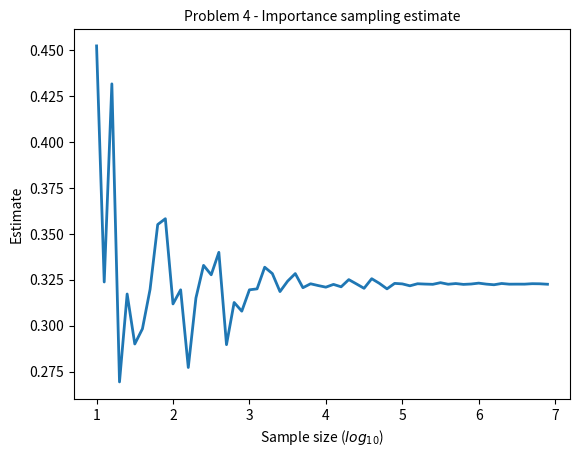

Recreate this plot in Python.
# Problem 1: Importance sampling to estimate an integral

import numpy as np
import matplotlib.pyplot as plt

np.random.seed(2019)
y = 0.5
N_range = 10 ** np.arange(1, 7, 0.1)
est_seq = [];
for i in range(len(N_range)):
    data = np.random.exponential(1/3, int(N_range[i]))
    Z_est = np.mean(np.exp(-(y - data)**2/2)) / 3
    theta_est = np.mean(data * np.exp(-(y - data)**2/2)) / (3 * Z_est)
    est_seq.append(theta_est)

plt.figure(1)
plt.plot(np.log10(N_range), est_seq, linewidth=2);
plt.xlabel("Sample size ($log_{10}$)")
plt.ylabel("Estimate")
plt.title("Problem 4 - Importance sampling estimate", fontsize=10)
plt.savefig("p1_py.png")